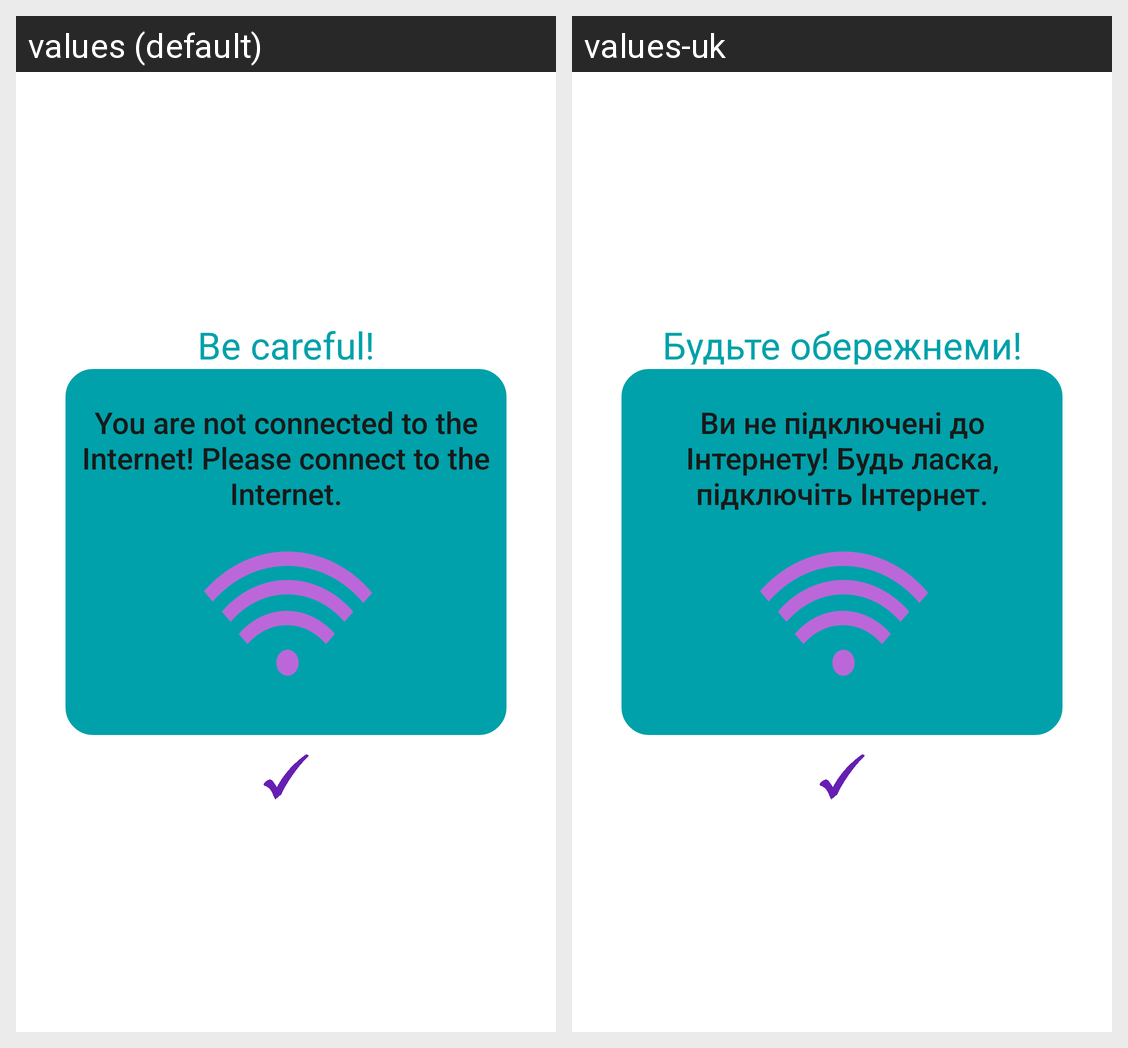

Translations of the strings shown on this Android screen, per locale in the grid:
Android screen res/layout/internet_connection_dialog.xml rendered under 2 locales, left to right: values (default), values-uk. Device: Nexus 5 (rendered at 1080×1920; each locale shown at half size, 540×960, under a caption strip naming it); theme Theme.Musicapp.
Strings drawn on this screen, with the default value and each locale's value (text and hints the layout hard-codes, and strings that could not be matched under every locale, appear in the picture but are not listed):

internetConnectionDialogTxt
  values: You are not connected to the Internet! Please connect to the Internet.
  values-uk: Ви не підключені до Інтернету! Будь ласка, підключіть Інтернет.

dialogHeader
  values: Be careful!
  values-uk: Будьте обережнеми!
